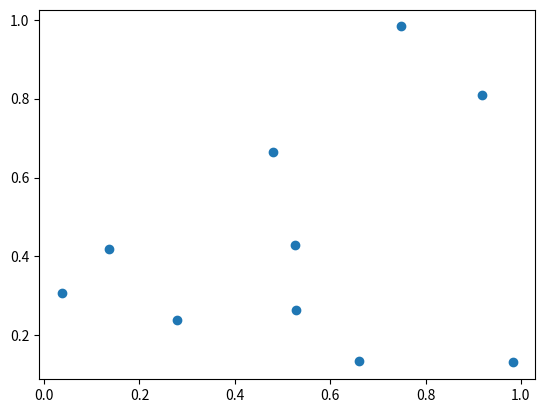

This chart was generated by the following Python code:
import numpy as np 
import matplotlib.pyplot as plt
N=10
x= np.random.rand(N)  # 生成10个0-1之间的随机数作为x坐标
y= np.random.rand(N)  # 生成10个0-1之间的随机数作为y坐标
plt.scatter(x,y,marker='o')  # 绘制圆形散点图
plt.show()  # 关键：弹出绘图窗口显示结果
